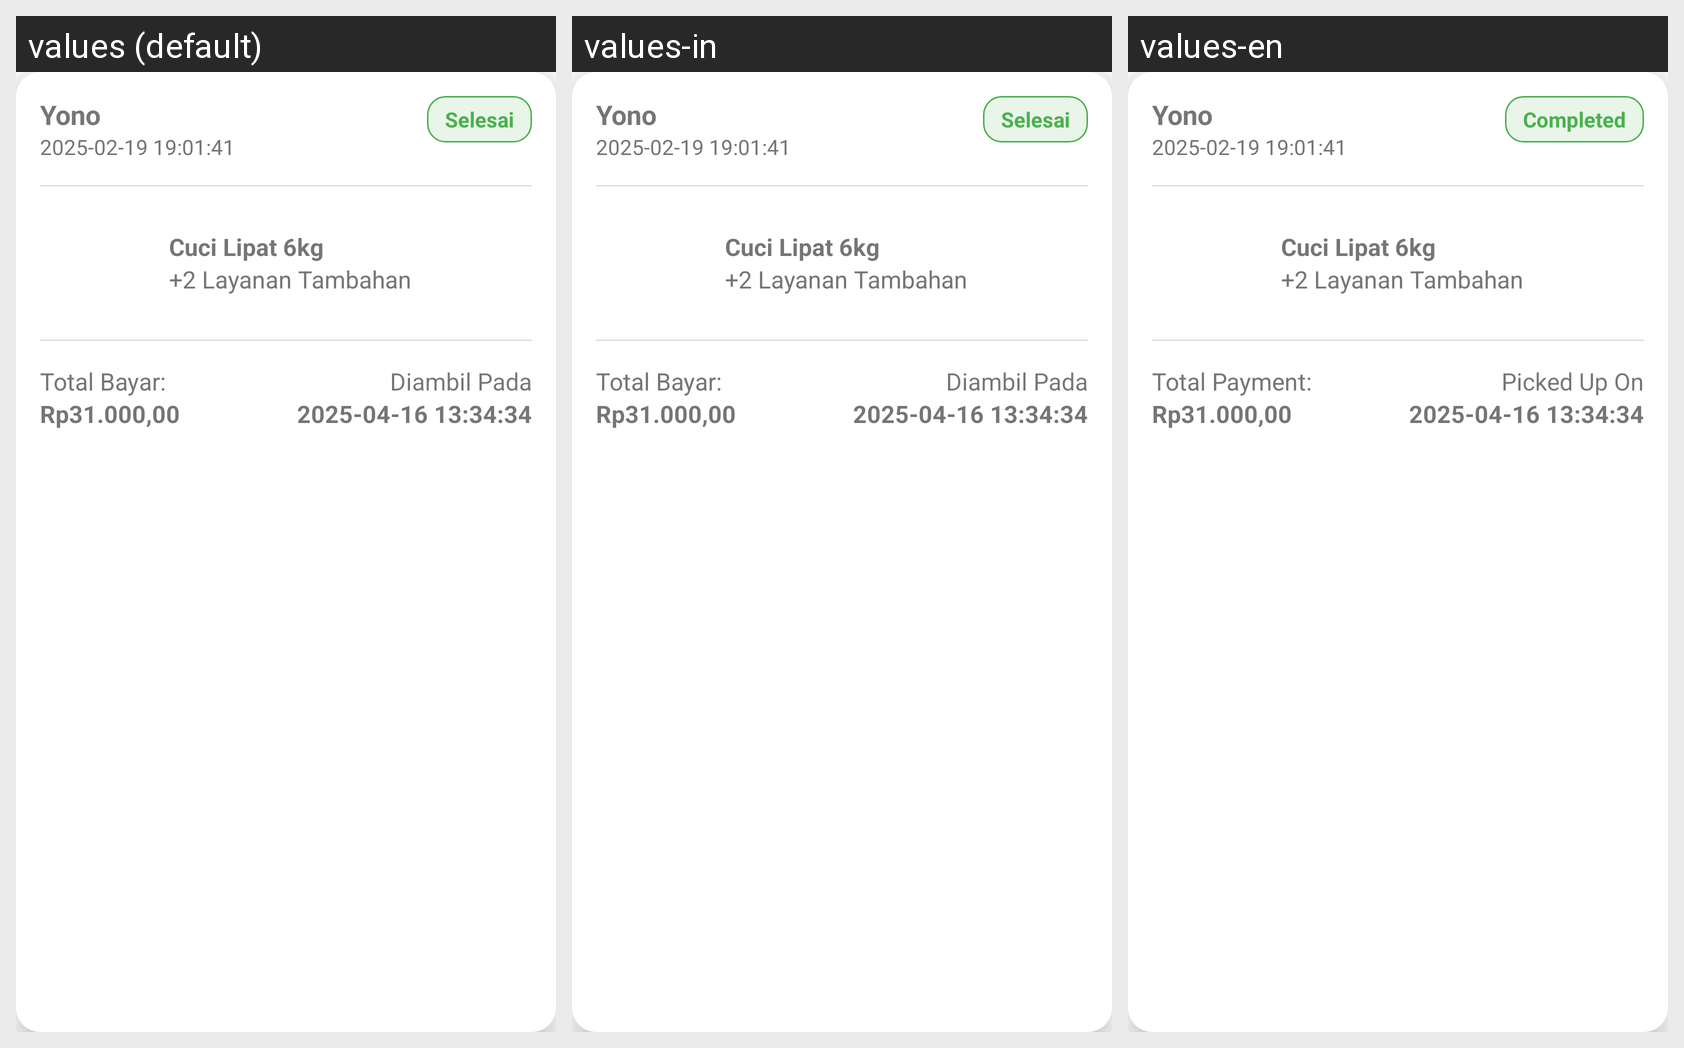

Strings drawn on this Android screen and how each of the app's shown locales translates them:
Android screen res/layout/card_data_transaksi_selesai.xml rendered under 3 locales, left to right: values (default), values-in, values-en. Device: Nexus 5 (rendered at 1080×1920; each locale shown at half size, 540×960, under a caption strip naming it); theme AppTheme.
Strings drawn on this screen, with the default value and each locale's value (text and hints the layout hard-codes, and strings that could not be matched under every locale, appear in the picture but are not listed):

selesai
  values: Selesai
  values-in: Selesai
  values-en: Completed

total_bayar
  values: Total Bayar:
  values-in: Total Bayar:
  values-en: Total Payment:

Diambil_pada
  values: Diambil Pada
  values-in: Diambil Pada
  values-en: Picked Up On
